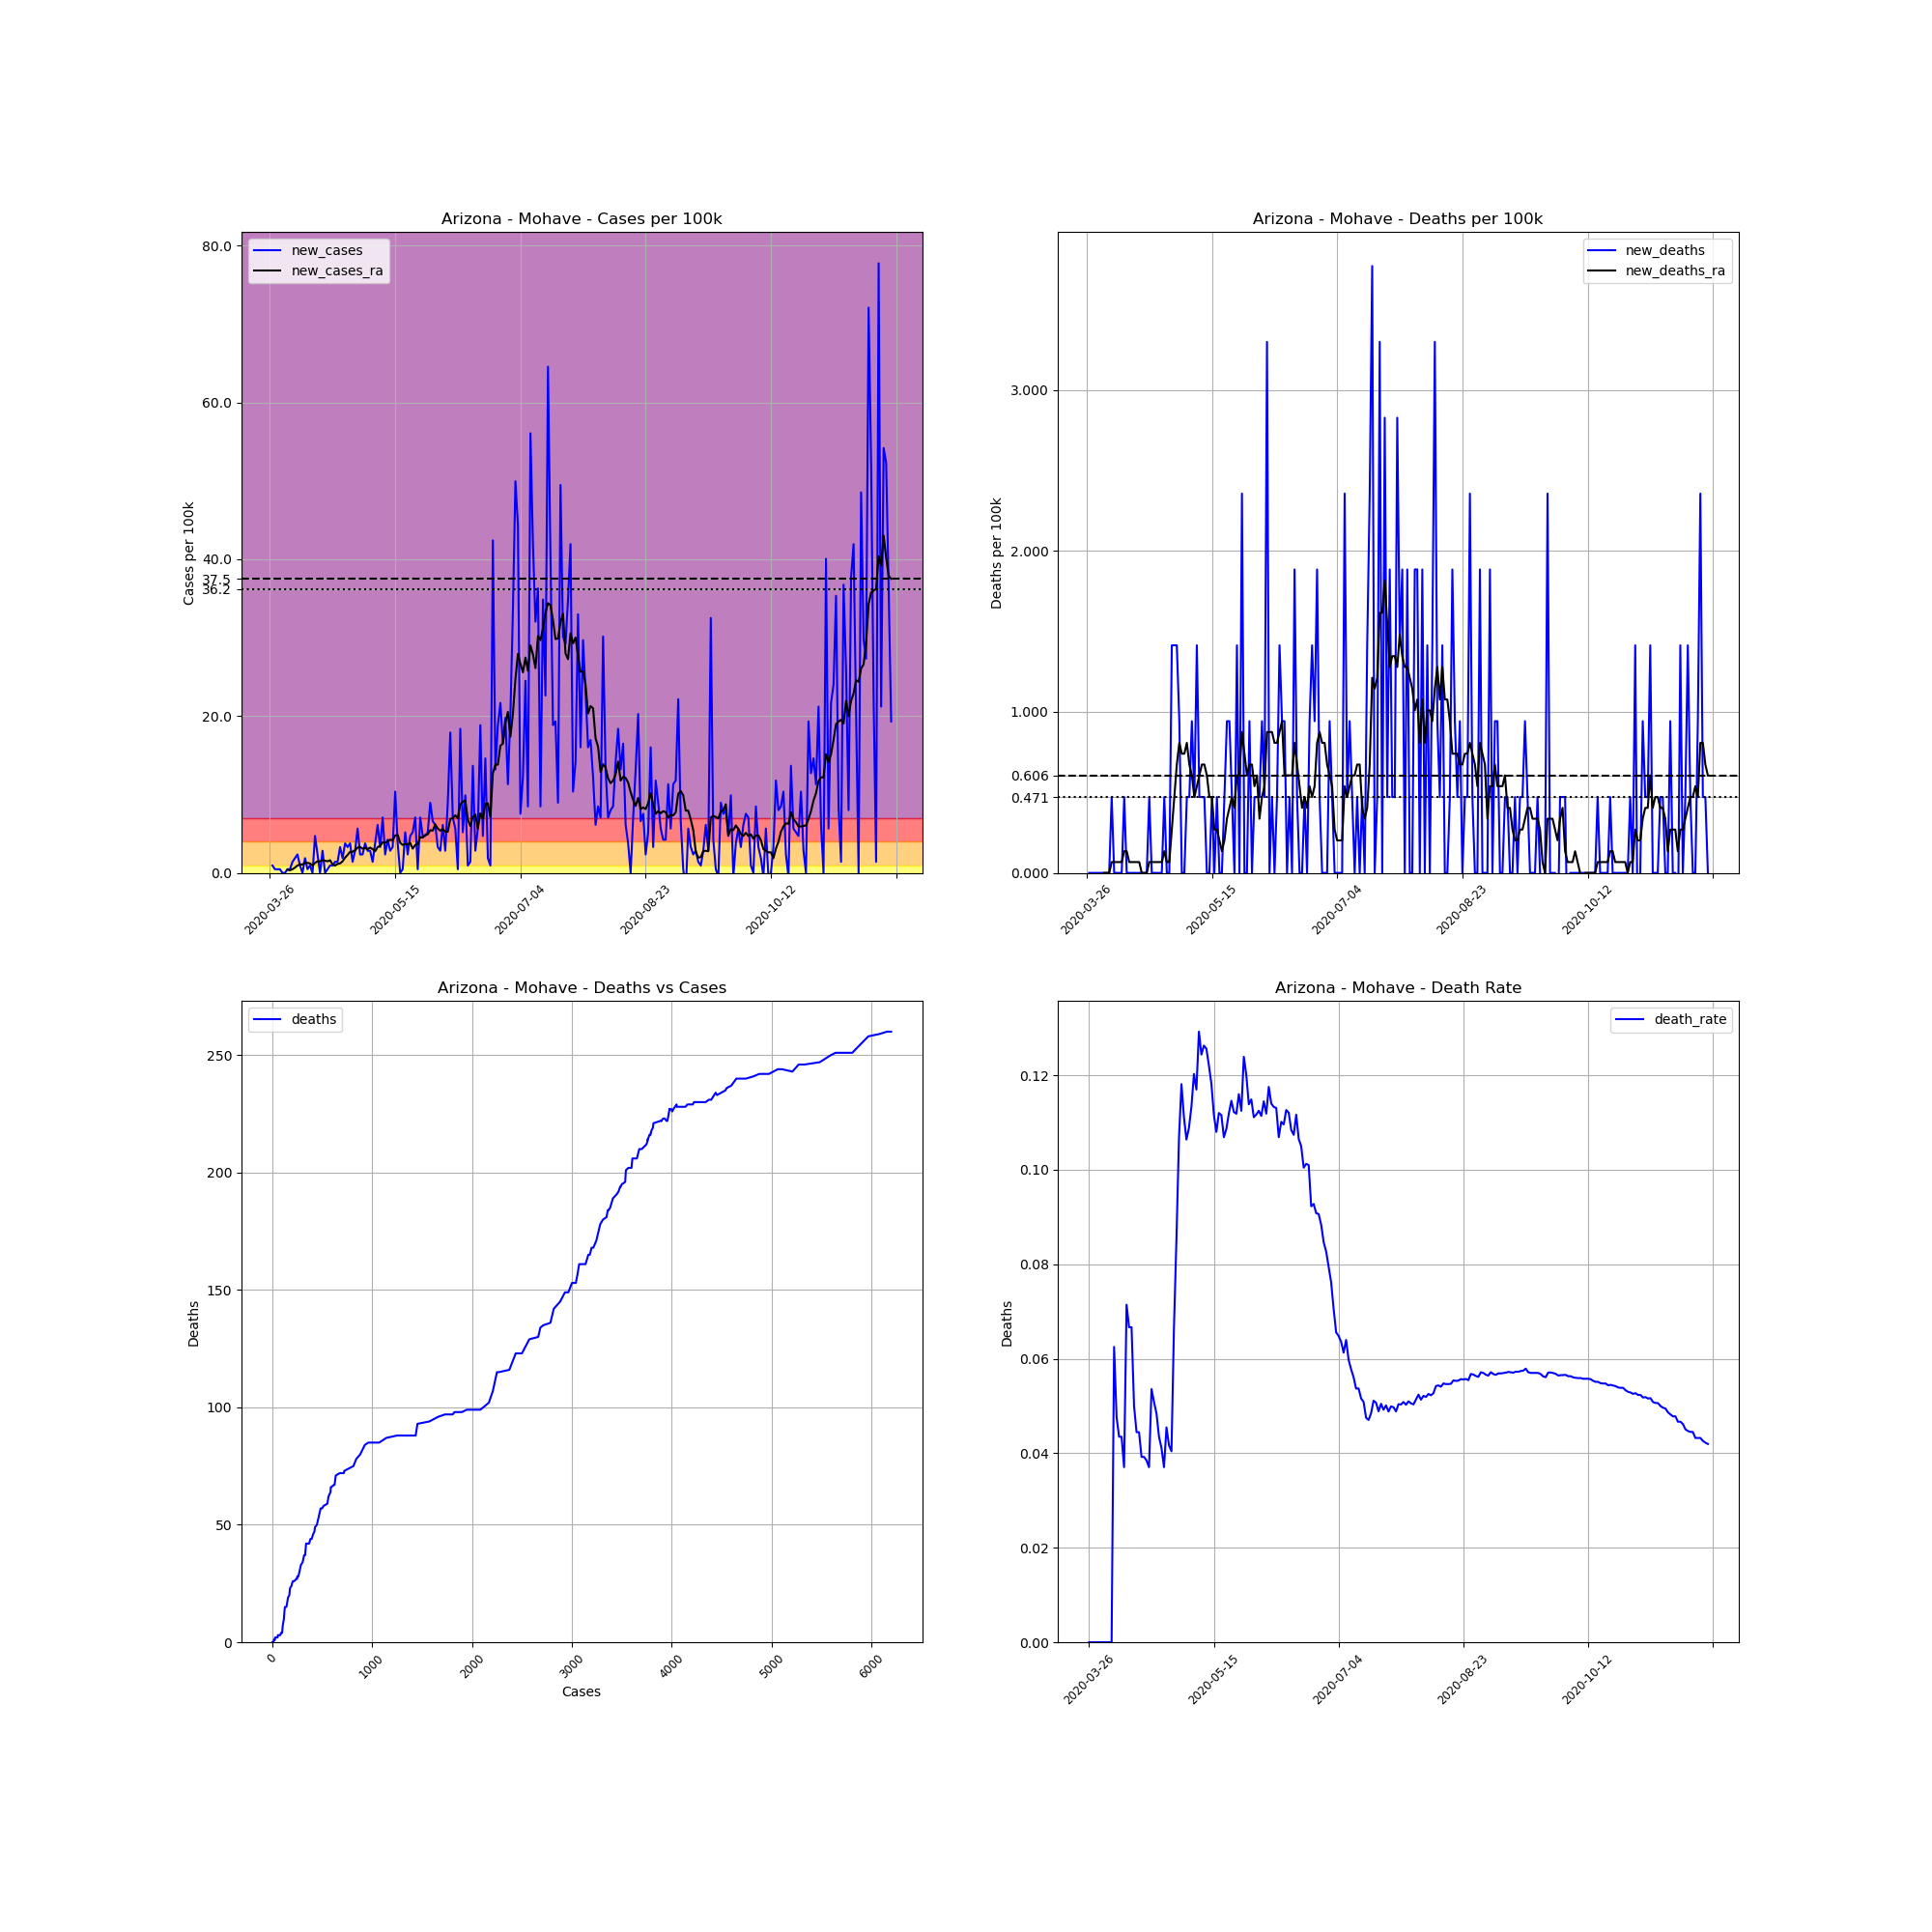

The file beside this chart, header and first rows:
, date, county, state, fips, cases, deaths, COUNTY, STNAME, CTYNAME, POPESTIMATE2019, cases_per_100k, deaths_per_100k, death_rate, new_cases, new_deaths, new_cases_ra, new_deaths_ra
388885, 2020-03-26, Mohave, Arizona, 4015, 2, 0.0, 15, Arizona, Mohave, 212181, 0.9426, 0.0, 0.0, , , , 
388886, 2020-03-27, Mohave, Arizona, 4015, 4, 0.0, 15, Arizona, Mohave, 212181, 1.885, 0.0, 0.0, 0.9426, 0.0, , 
388887, 2020-03-28, Mohave, Arizona, 4015, 5, 0.0, 15, Arizona, Mohave, 212181, 2.356, 0.0, 0.0, 0.4713, 0.0, , 
388888, 2020-03-29, Mohave, Arizona, 4015, 6, 0.0, 15, Arizona, Mohave, 212181, 2.828, 0.0, 0.0, 0.4713, 0.0, , 
388889, 2020-03-30, Mohave, Arizona, 4015, 7, 0.0, 15, Arizona, Mohave, 212181, 3.299, 0.0, 0.0, 0.4713, 0.0, , 
388890, 2020-03-31, Mohave, Arizona, 4015, 7, 0.0, 15, Arizona, Mohave, 212181, 3.299, 0.0, 0.0, 0.0, 0.0, , 
388891, 2020-04-01, Mohave, Arizona, 4015, 7, 0.0, 15, Arizona, Mohave, 212181, 3.299, 0.0, 0.0, 0.0, 0.0, , 
388892, 2020-04-02, Mohave, Arizona, 4015, 8, 0.0, 15, Arizona, Mohave, 212181, 3.77, 0.0, 0.0, 0.4713, 0.0, 0.404, 0.0
388893, 2020-04-03, Mohave, Arizona, 4015, 9, 0.0, 15, Arizona, Mohave, 212181, 4.242, 0.0, 0.0, 0.4713, 0.0, 0.3366, 0.0
388894, 2020-04-04, Mohave, Arizona, 4015, 12, 0.0, 15, Arizona, Mohave, 212181, 5.656, 0.0, 0.0, 1.414, 0.0, 0.4713, 0.0
388895, 2020-04-05, Mohave, Arizona, 4015, 16, 1.0, 15, Arizona, Mohave, 212181, 7.541, 0.4713, 0.0625, 1.885, 0.4713, 0.6733, 0.06733
388896, 2020-04-06, Mohave, Arizona, 4015, 21, 1.0, 15, Arizona, Mohave, 212181, 9.897, 0.4713, 0.04762, 2.356, 0.0, 0.9426, 0.06733
388897, 2020-04-07, Mohave, Arizona, 4015, 23, 1.0, 15, Arizona, Mohave, 212181, 10.84, 0.4713, 0.04348, 0.9426, 0.0, 1.077, 0.06733
388898, 2020-04-08, Mohave, Arizona, 4015, 23, 1.0, 15, Arizona, Mohave, 212181, 10.84, 0.4713, 0.04348, 0.0, 0.0, 1.077, 0.06733
388899, 2020-04-09, Mohave, Arizona, 4015, 27, 1.0, 15, Arizona, Mohave, 212181, 12.72, 0.4713, 0.03704, 1.885, 0.0, 1.279, 0.06733
388900, 2020-04-10, Mohave, Arizona, 4015, 28, 2.0, 15, Arizona, Mohave, 212181, 13.2, 0.9426, 0.07143, 0.4713, 0.4713, 1.279, 0.1347
388901, 2020-04-11, Mohave, Arizona, 4015, 30, 2.0, 15, Arizona, Mohave, 212181, 14.14, 0.9426, 0.06667, 0.9426, 0.0, 1.212, 0.1347
388902, 2020-04-12, Mohave, Arizona, 4015, 30, 2.0, 15, Arizona, Mohave, 212181, 14.14, 0.9426, 0.06667, 0.0, 0.0, 0.9426, 0.06733
388903, 2020-04-13, Mohave, Arizona, 4015, 40, 2.0, 15, Arizona, Mohave, 212181, 18.85, 0.9426, 0.05, 4.713, 0.0, 1.279, 0.06733
388904, 2020-04-14, Mohave, Arizona, 4015, 45, 2.0, 15, Arizona, Mohave, 212181, 21.21, 0.9426, 0.04444, 2.356, 0.0, 1.481, 0.06733
388905, 2020-04-15, Mohave, Arizona, 4015, 45, 2.0, 15, Arizona, Mohave, 212181, 21.21, 0.9426, 0.04444, 0.0, 0.0, 1.481, 0.06733
388906, 2020-04-16, Mohave, Arizona, 4015, 51, 2.0, 15, Arizona, Mohave, 212181, 24.04, 0.9426, 0.03922, 2.828, 0.0, 1.616, 0.06733
388907, 2020-04-17, Mohave, Arizona, 4015, 51, 2.0, 15, Arizona, Mohave, 212181, 24.04, 0.9426, 0.03922, 0.0, 0.0, 1.549, 0.0
388908, 2020-04-18, Mohave, Arizona, 4015, 52, 2.0, 15, Arizona, Mohave, 212181, 24.51, 0.9426, 0.03846, 0.4713, 0.0, 1.481, 0.0
388909, 2020-04-19, Mohave, Arizona, 4015, 54, 2.0, 15, Arizona, Mohave, 212181, 25.45, 0.9426, 0.03704, 0.9426, 0.0, 1.616, 0.0
388910, 2020-04-20, Mohave, Arizona, 4015, 56, 3.0, 15, Arizona, Mohave, 212181, 26.39, 1.414, 0.05357, 0.9426, 0.4713, 1.077, 0.06733
388911, 2020-04-21, Mohave, Arizona, 4015, 59, 3.0, 15, Arizona, Mohave, 212181, 27.81, 1.414, 0.05085, 1.414, 0.0, 0.9426, 0.06733
388912, 2020-04-22, Mohave, Arizona, 4015, 62, 3.0, 15, Arizona, Mohave, 212181, 29.22, 1.414, 0.04839, 1.414, 0.0, 1.145, 0.06733
388913, 2020-04-23, Mohave, Arizona, 4015, 69, 3.0, 15, Arizona, Mohave, 212181, 32.52, 1.414, 0.04348, 3.299, 0.0, 1.212, 0.06733
388914, 2020-04-24, Mohave, Arizona, 4015, 73, 3.0, 15, Arizona, Mohave, 212181, 34.4, 1.414, 0.0411, 1.885, 0.0, 1.481, 0.06733
388915, 2020-04-25, Mohave, Arizona, 4015, 81, 3.0, 15, Arizona, Mohave, 212181, 38.17, 1.414, 0.03704, 3.77, 0.0, 1.953, 0.06733
388916, 2020-04-26, Mohave, Arizona, 4015, 88, 4.0, 15, Arizona, Mohave, 212181, 41.47, 1.885, 0.04545, 3.299, 0.4713, 2.289, 0.1347
388917, 2020-04-27, Mohave, Arizona, 4015, 96, 4.0, 15, Arizona, Mohave, 212181, 45.24, 1.885, 0.04167, 3.77, 0.0, 2.693, 0.06733
388918, 2020-04-28, Mohave, Arizona, 4015, 99, 4.0, 15, Arizona, Mohave, 212181, 46.66, 1.885, 0.0404, 1.414, 0.0, 2.693, 0.06733
388919, 2020-04-29, Mohave, Arizona, 4015, 105, 7.0, 15, Arizona, Mohave, 212181, 49.49, 3.299, 0.06667, 2.828, 1.414, 2.895, 0.2693
388920, 2020-04-30, Mohave, Arizona, 4015, 117, 10.0, 15, Arizona, Mohave, 212181, 55.14, 4.713, 0.08547, 5.656, 1.414, 3.232, 0.4713
388921, 2020-05-01, Mohave, Arizona, 4015, 122, 13.0, 15, Arizona, Mohave, 212181, 57.5, 6.127, 0.1066, 2.356, 1.414, 3.299, 0.6733
388922, 2020-05-02, Mohave, Arizona, 4015, 127, 15.0, 15, Arizona, Mohave, 212181, 59.85, 7.069, 0.1181, 2.356, 0.9426, 3.097, 0.8079
388923, 2020-05-03, Mohave, Arizona, 4015, 135, 15.0, 15, Arizona, Mohave, 212181, 63.62, 7.069, 0.1111, 3.77, 0.0, 3.164, 0.7406
388924, 2020-05-04, Mohave, Arizona, 4015, 141, 15.0, 15, Arizona, Mohave, 212181, 66.45, 7.069, 0.1064, 2.828, 0.0, 3.03, 0.7406
388925, 2020-05-05, Mohave, Arizona, 4015, 147, 16.0, 15, Arizona, Mohave, 212181, 69.28, 7.541, 0.1088, 2.828, 0.4713, 3.232, 0.8079
388926, 2020-05-06, Mohave, Arizona, 4015, 150, 17.0, 15, Arizona, Mohave, 212181, 70.69, 8.012, 0.1133, 1.414, 0.4713, 3.03, 0.6733
388927, 2020-05-07, Mohave, Arizona, 4015, 158, 19.0, 15, Arizona, Mohave, 212181, 74.46, 8.955, 0.1203, 3.77, 0.9426, 2.76, 0.606
388928, 2020-05-08, Mohave, Arizona, 4015, 171, 20.0, 15, Arizona, Mohave, 212181, 80.59, 9.426, 0.117, 6.127, 0.4713, 3.299, 0.4713
388929, 2020-05-09, Mohave, Arizona, 4015, 178, 23.0, 15, Arizona, Mohave, 212181, 83.89, 10.84, 0.1292, 3.299, 1.414, 3.434, 0.5386
388930, 2020-05-10, Mohave, Arizona, 4015, 193, 24.0, 15, Arizona, Mohave, 212181, 90.96, 11.31, 0.1244, 7.069, 0.4713, 3.905, 0.606
388931, 2020-05-11, Mohave, Arizona, 4015, 198, 25.0, 15, Arizona, Mohave, 212181, 93.32, 11.78, 0.1263, 2.356, 0.4713, 3.838, 0.6733
388932, 2020-05-12, Mohave, Arizona, 4015, 207, 26.0, 15, Arizona, Mohave, 212181, 97.56, 12.25, 0.1256, 4.242, 0.4713, 4.04, 0.6733
388933, 2020-05-13, Mohave, Arizona, 4015, 213, 26.0, 15, Arizona, Mohave, 212181, 100.4, 12.25, 0.1221, 2.828, 0.0, 4.242, 0.606
388934, 2020-05-14, Mohave, Arizona, 4015, 220, 26.0, 15, Arizona, Mohave, 212181, 103.7, 12.25, 0.1182, 3.299, 0.0, 4.174, 0.4713
388935, 2020-05-15, Mohave, Arizona, 4015, 242, 27.0, 15, Arizona, Mohave, 212181, 114.1, 12.72, 0.1116, 10.37, 0.4713, 4.78, 0.4713
388936, 2020-05-16, Mohave, Arizona, 4015, 250, 27.0, 15, Arizona, Mohave, 212181, 117.8, 12.72, 0.108, 3.77, 0.0, 4.848, 0.2693
388937, 2020-05-17, Mohave, Arizona, 4015, 250, 28.0, 15, Arizona, Mohave, 212181, 117.8, 13.2, 0.112, 0.0, 0.4713, 3.838, 0.2693
388938, 2020-05-18, Mohave, Arizona, 4015, 251, 28.0, 15, Arizona, Mohave, 212181, 118.3, 13.2, 0.1116, 0.4713, 0.0, 3.568, 0.202
388939, 2020-05-19, Mohave, Arizona, 4015, 262, 28.0, 15, Arizona, Mohave, 212181, 123.5, 13.2, 0.1069, 5.184, 0.0, 3.703, 0.1347
388940, 2020-05-20, Mohave, Arizona, 4015, 267, 29.0, 15, Arizona, Mohave, 212181, 125.8, 13.67, 0.1086, 2.356, 0.4713, 3.636, 0.202
388941, 2020-05-21, Mohave, Arizona, 4015, 277, 31.0, 15, Arizona, Mohave, 212181, 130.5, 14.61, 0.1119, 4.713, 0.9426, 3.838, 0.3366
388942, 2020-05-22, Mohave, Arizona, 4015, 288, 33.0, 15, Arizona, Mohave, 212181, 135.7, 15.55, 0.1146, 5.184, 0.9426, 3.097, 0.404
388943, 2020-05-23, Mohave, Arizona, 4015, 303, 34.0, 15, Arizona, Mohave, 212181, 142.8, 16.02, 0.1122, 7.069, 0.4713, 3.568, 0.4713
388944, 2020-05-24, Mohave, Arizona, 4015, 304, 34.0, 15, Arizona, Mohave, 212181, 143.3, 16.02, 0.1118, 0.4713, 0.0, 3.636, 0.404
... 189 more rows
